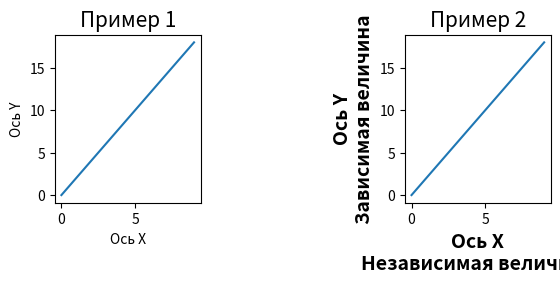

Write the Python code that produced this figure.
import matplotlib.pyplot as plt

x = [i for i in range(10)]
y = [i*2 for i in range(10)]

plt.subplot(231)
plt.title('Пример 1', fontsize=15)
plt.plot(x, y)
plt.xlabel('Ось X')
plt.ylabel('Ось Y')

plt.subplot(233)
plt.title('Пример 2', fontsize=15)
plt.plot(x, y)
plt.xlabel('Ось X\nНезависимая величина', fontsize=14, fontweight='bold')
plt.ylabel('Ось Y\nЗависимая величина', fontsize=14, fontweight='bold')

plt.show()
